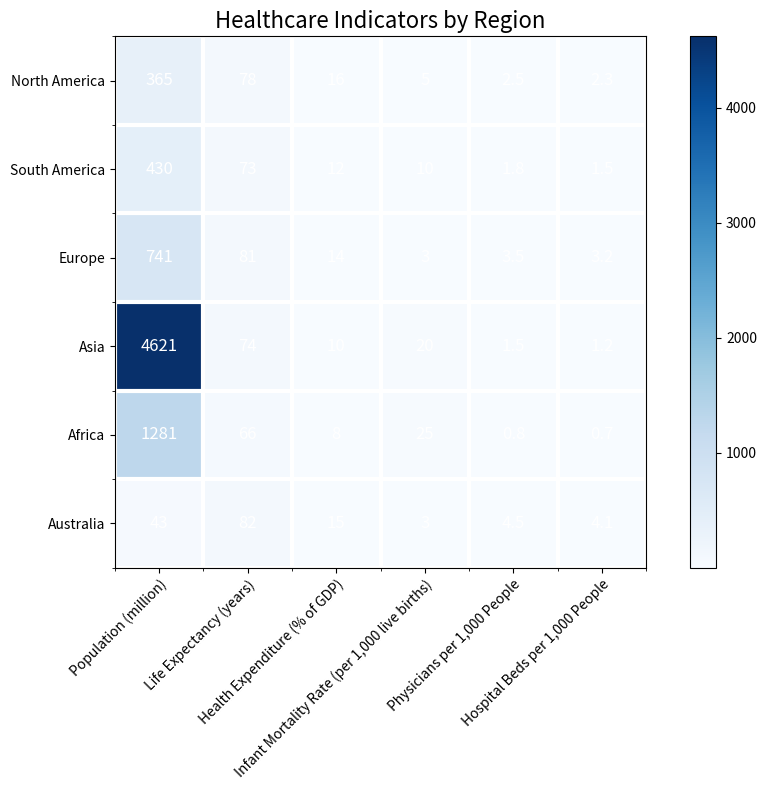

Here is the Python script that generated this plot: (Note: this script raises an exception after producing the figure.)

# Import the necessary libraries
import matplotlib.pyplot as plt
import numpy as np
import pandas as pd

# Create a dictionary with the given data
data = {'Category': ['North America', 'South America', 'Europe', 'Asia', 'Africa', 'Australia'],
        'Population (million)': [365, 430, 741, 4621, 1281, 43],
        'Life Expectancy (years)': [78, 73, 81, 74, 66, 82],
        'Health Expenditure (% of GDP)': [16, 12, 14, 10, 8, 15],
        'Infant Mortality Rate (per 1,000 live births)': [5, 10, 3, 20, 25, 3],
        'Physicians per 1,000 People': [2.5, 1.8, 3.5, 1.5, 0.8, 4.5],
        'Hospital Beds per 1,000 People': [2.3, 1.5, 3.2, 1.2, 0.7, 4.1]}

# Convert the dictionary into a pandas dataframe
df = pd.DataFrame(data)

# Set the category column as the index
df.set_index('Category', inplace=True)

# Create a figure and axes object
fig, ax = plt.subplots(figsize=(10, 8))

# Plot the heatmap using imshow()
heatmap = ax.imshow(df, cmap='Blues')

# Add the colorbar
cbar = plt.colorbar(heatmap, ax=ax)

# Set the ticks and ticklabels for x and y axis
ax.set_xticks(np.arange(len(df.columns)))
ax.set_xticklabels(df.columns)
ax.set_yticks(np.arange(len(df.index)))
ax.set_yticklabels(df.index)

# Rotate the x-tick labels
plt.setp(ax.get_xticklabels(), rotation=45, ha='right', rotation_mode='anchor')

# Set the tick labels in the center of the cells
ax.xaxis.set_ticks_position('bottom')
ax.yaxis.set_ticks_position('left')
ax.set_xticks(np.arange(df.shape[1]+1)-.5, minor=True)
ax.set_yticks(np.arange(df.shape[0]+1)-.5, minor=True)
ax.grid(which='minor', color='w', linestyle='-', linewidth=3)

# Add the value of each cell
for i in range(len(df.index)):
    for j in range(len(df.columns)):
        ax.text(j, i, df.iloc[i, j], ha='center', va='center', color='w', fontsize=12)

# Set the title
ax.set_title('Healthcare Indicators by Region', fontsize=16)

# Automatically resize the image and save it
plt.tight_layout()
plt.savefig('output/final/heatmap/png/20231226-140552_7.png', bbox_inches='tight')

# Clear the current image state
plt.clf()
